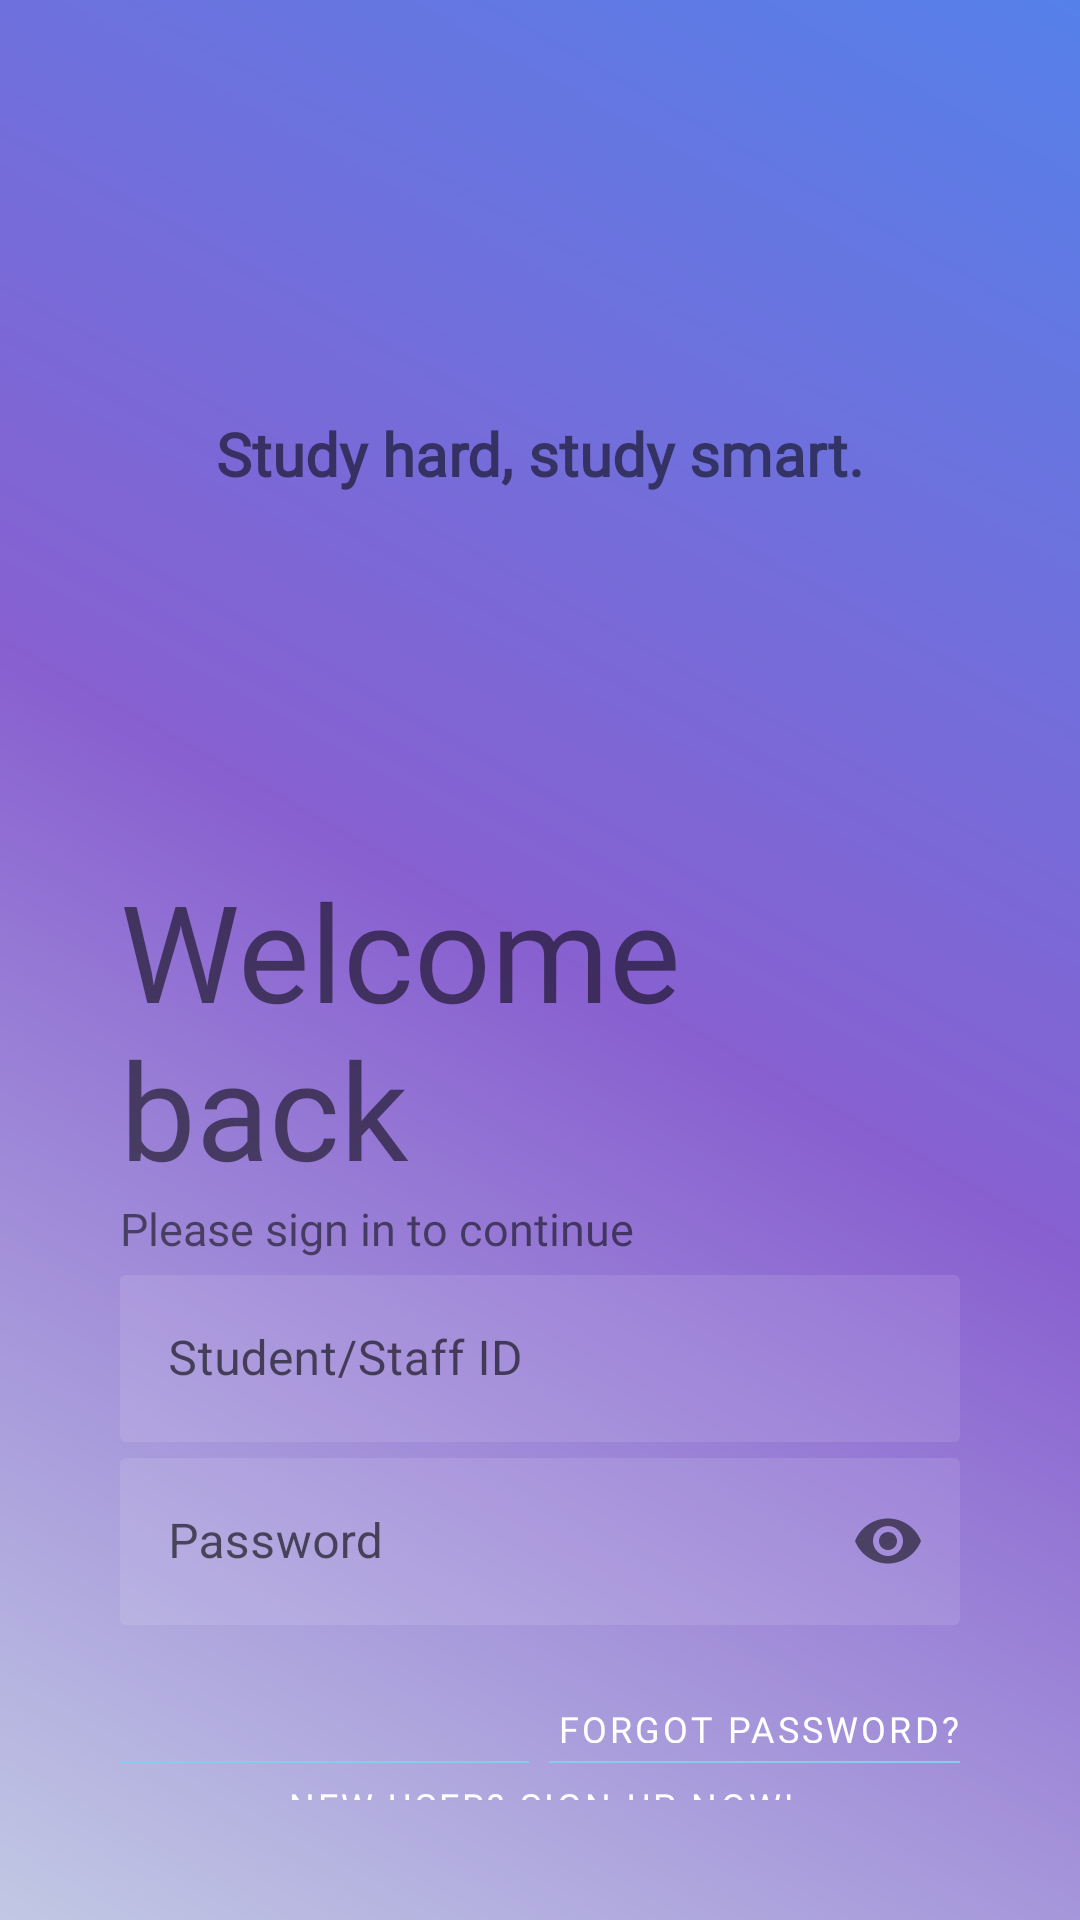

Android layout source for this screen:
<!-- AndroidManifest.xml: application theme AppTheme -->
<!-- res/layout/activity_login_secondary.xml -->
<?xml version="1.0" encoding="utf-8"?>
<LinearLayout xmlns:android="http://schemas.android.com/apk/res/android"
    xmlns:app="http://schemas.android.com/apk/res-auto"
    xmlns:tools="http://schemas.android.com/tools"
    android:layout_width="match_parent"
    android:layout_height="match_parent"
    android:background="@drawable/splash_bg"
    android:gravity="center_horizontal|center_vertical"
    android:orientation="vertical"
    android:padding="40dp"
    tools:context=".LoginSecondary">

    <ImageView
        android:id="@+id/logo"
        android:contentDescription="@string/xmum_logo"
        android:transitionName="xmum_logo_transition"
        android:layout_width="200dp"
        android:layout_height="100dp"
        android:layout_marginBottom="5dp"
        android:src="@mipmap/xmum_logo" />

    <TextView
        android:id="@+id/slogan"
        android:transitionName="xmum_slogan_transition"
        android:layout_width="wrap_content"
        android:layout_height="wrap_content"
        android:layout_marginTop="5dp"
        android:layout_marginBottom="61dp"
        android:fontFamily="@font/baloo"
        android:text="@string/ss_txt"
        android:textSize="20sp"
        android:textStyle="bold" />

    <LinearLayout
        android:layout_width="match_parent"
        android:layout_height="wrap_content"
        android:layout_marginTop="61dp"
        android:orientation="vertical">

        <TextView
            android:id="@+id/welcome"
            android:layout_width="match_parent"
            android:layout_height="wrap_content"
            android:fontFamily="@font/baloo"
            android:text="@string/welcome"
            android:textSize="45sp" />


        <TextView
            android:id="@+id/signin_prompt"
            android:layout_width="match_parent"
            android:layout_height="wrap_content"
            android:fontFamily="@font/baloo"
            android:text="@string/signin_prompt"
            android:textSize="15sp" />

        <com.google.android.material.textfield.TextInputLayout
            android:id="@+id/id_text_input"
            style="@style/Widget.MaterialComponents.TextInputLayout.OutlinedBox"
            android:layout_width="match_parent"
            android:layout_height="wrap_content"
            android:hint="@string/id">

            <com.google.android.material.textfield.TextInputEditText
                android:id="@+id/id_edit_text"
                android:layout_width="match_parent"
                android:layout_height="wrap_content"
                android:background="@drawable/textbox_login"
                android:inputType="text"
                android:maxLines="1" />
        </com.google.android.material.textfield.TextInputLayout>

        <com.google.android.material.textfield.TextInputLayout
            android:id="@+id/password_text_input"
            style="@style/Widget.MaterialComponents.TextInputLayout.OutlinedBox"
            android:layout_width="match_parent"
            android:layout_height="wrap_content"
            android:hint="@string/password"
            app:errorEnabled="true"
            app:passwordToggleEnabled="true">

            <com.google.android.material.textfield.TextInputEditText
                android:id="@+id/password_edit_text"
                android:layout_width="match_parent"
                android:layout_height="wrap_content"
                android:background="@drawable/textbox_login"
                android:inputType="textPassword"
                android:maxLines="1" />
        </com.google.android.material.textfield.TextInputLayout>

        <com.google.android.material.button.MaterialButton
            android:id="@+id/forget_password"
            style="@style/Widget.MaterialComponents.Button.UnelevatedButton"
            android:layout_width="wrap_content"
            android:layout_height="25dp"
            android:layout_gravity="end"
            android:fontFamily="@font/baloo"
            android:padding="0dp"
            android:text="@string/forget_password"
            android:textSize="12sp"
            app:backgroundTint="@color/transparent" />

    </LinearLayout>

    <LinearLayout
        android:orientation="horizontal"
        android:layout_width="match_parent"
        android:layout_height="wrap_content">

        <com.google.android.material.button.MaterialButton
            android:id="@+id/back"
            android:layout_width="0dp"
            android:layout_height="wrap_content"
            android:layout_weight="1"
            android:fontFamily="@font/baloo"
            android:text="@string/back_login" />

        <View
            android:layout_width="0dp"
            android:layout_height="match_parent"
            android:layout_weight="0.05" />

        <com.google.android.material.button.MaterialButton
            android:id="@+id/sign_in"
            android:layout_width="0dp"
            android:layout_height="wrap_content"
            android:layout_weight="1"
            android:fontFamily="@font/baloo"
            android:text="@string/sign_in_login" />

    </LinearLayout>

    <com.google.android.material.button.MaterialButton
        style="@style/Widget.MaterialComponents.Button.UnelevatedButton"
        android:id="@+id/create_account"
        android:layout_width="wrap_content"
        android:layout_height="25dp"
        android:padding="0dp"
        android:fontFamily="@font/baloo"
        android:textSize="12sp"
        android:text="@string/sign_up_login"
        app:backgroundTint="@color/transparent" />

</LinearLayout>
<!-- resources referenced by this layout -->
<resources>
  <color name="transparent">#00000000</color>
  <!-- drawable splash_bg (drawable) -->
  <?xml version="1.0" encoding="utf-8"?>
  <shape xmlns:android="http://schemas.android.com/apk/res/android">
      <gradient
          android:startColor="@color/themeColor4"
          android:centerColor="@color/themeColor5"
          android:endColor="@color/themeColor1"
          android:angle="45"/>
  </shape>
  <!-- drawable textbox_login (drawable) -->
  <?xml version="1.0" encoding="utf-8"?>
  <shape xmlns:android="http://schemas.android.com/apk/res/android">
      <solid android:color="@color/login_form_details_light" android:width="2dp"/>
      <corners android:radius="2dp"/>
  </shape>
  <!-- mipmap xmum_logo: png bitmap (drawable, 347834 bytes) -->
  <string name="back_login">Back</string>
  <string name="forget_password">Forgot Password?</string>
  <string name="id">Student/Staff ID</string>
  <string name="password">Password</string>
  <string name="sign_in_login">Sign in</string>
  <string name="sign_up_login">New user? Sign up now!</string>
  <string name="signin_prompt">Please sign in to continue</string>
  <string name="ss_txt">Study hard, study smart.</string>
  <string name="welcome">Welcome back</string>
  <string name="xmum_logo">xmum_logo</string>
  <style name="AppTheme" parent="Theme.MaterialComponents.Light.NoActionBar">
          
          <item name="colorPrimary">@color/themeColor2</item>
          <item name="colorPrimaryDark">@color/themeColor1</item>
          <item name="colorAccent">@color/themeColor3</item>
  
          <item name="android:windowContentTransitions">true</item>
      </style>
  <color name="themeColor4">#C1C8E4</color>
  <color name="themeColor5">#8860D0</color>
  <color name="themeColor1">#5680E9</color>
  <color name="login_form_details_light">#1AFFFFFF</color>
  <color name="themeColor2">#84CEEB</color>
  <color name="themeColor3">#5AB9EA</color>
</resources>
